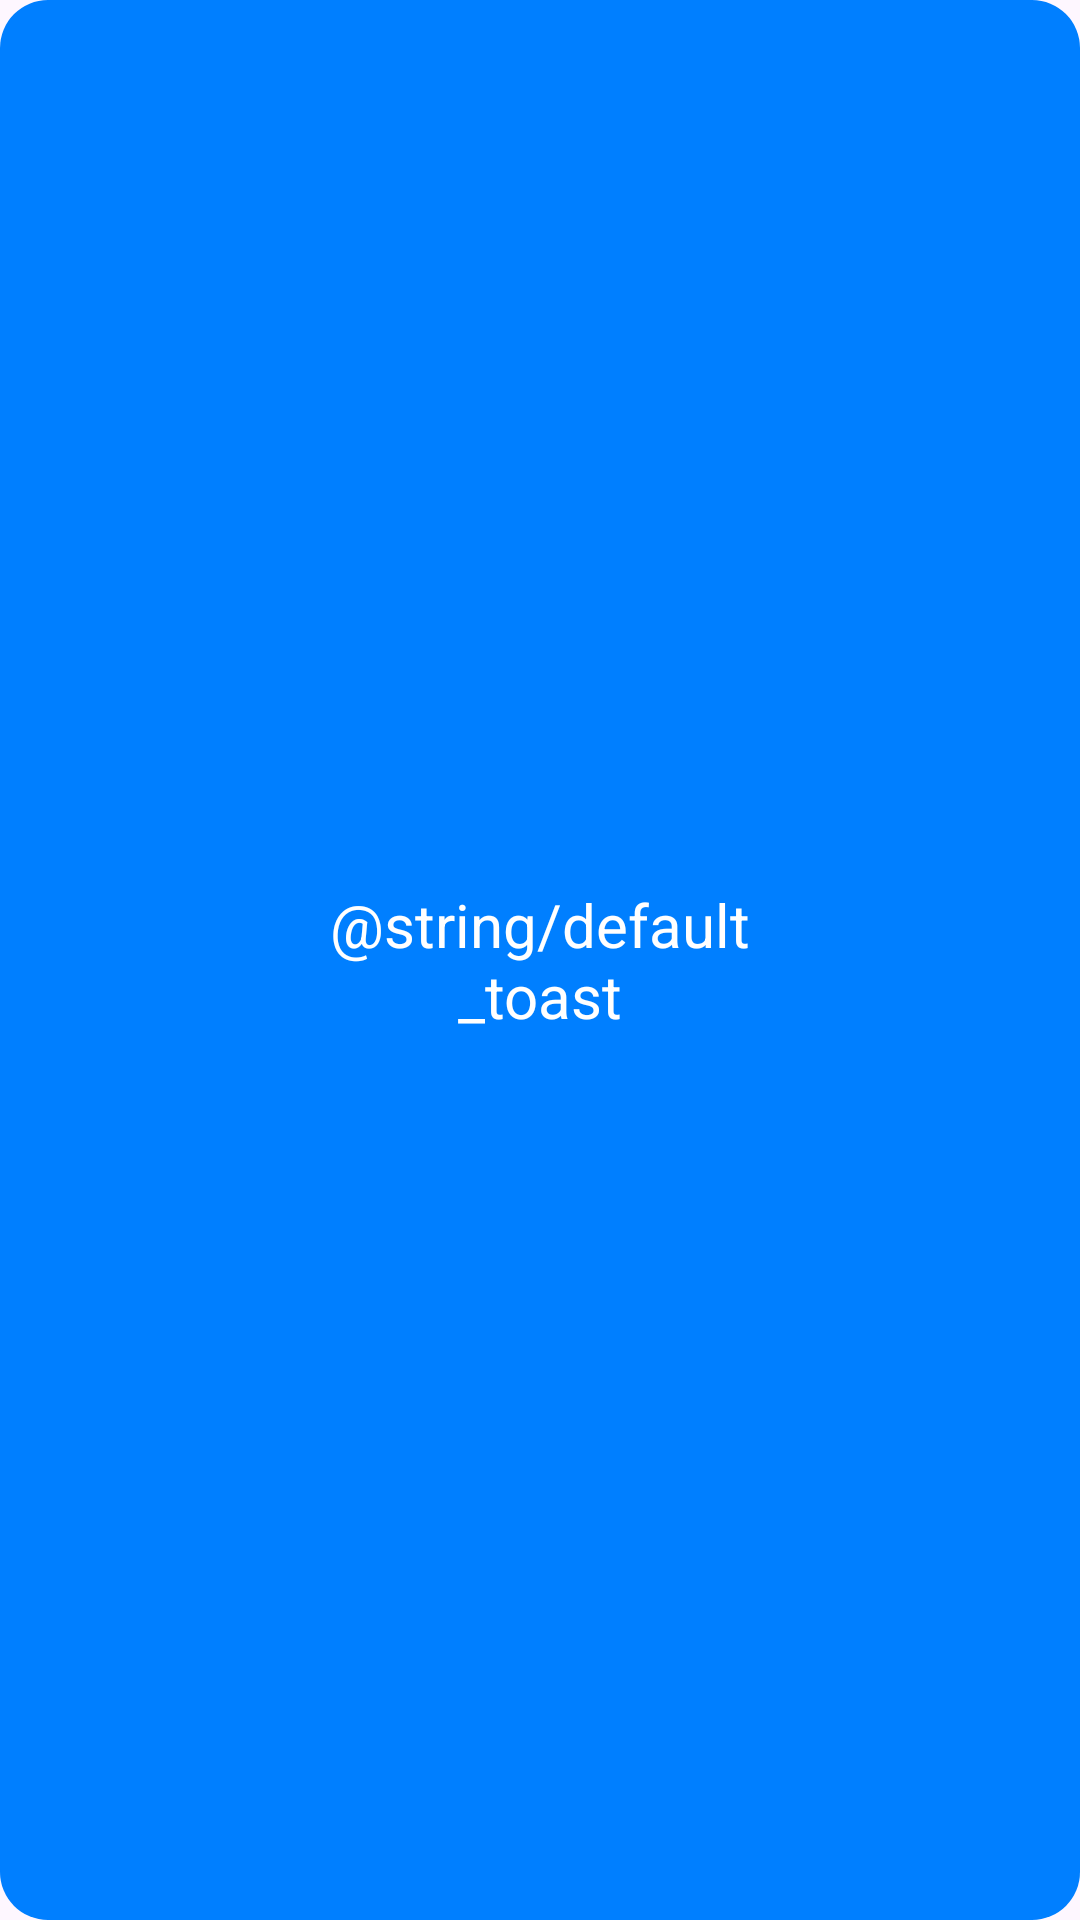

The Android layout XML behind this screen, and the referenced resources:
<!-- AndroidManifest.xml: application theme Theme.SQLite_en_Android -->
<!-- res/layout/custom_toast.xml -->
<?xml version="1.0" encoding="utf-8"?>
<LinearLayout xmlns:android="http://schemas.android.com/apk/res/android"
    android:layout_width="wrap_content"
    android:layout_height="wrap_content"
    android:padding="16dp"
    android:background="@drawable/toast_bg"
    android:gravity="center"
    android:orientation="vertical">

    <TextView
        android:id="@+id/textoToast"
        android:layout_width="150dp"
        android:layout_height="wrap_content"
        android:text="@string/default_toast"
        android:textColor="@color/white"
        android:textSize="20sp"
        android:gravity="center"/>
</LinearLayout>
<!-- resources referenced by this layout -->
<resources>
  <color name="white">#FFFFFF</color>
  <!-- drawable toast_bg (drawable) -->
  <?xml version="1.0" encoding="utf-8"?>
  <shape
      xmlns:android="http://schemas.android.com/apk/res/android"
      android:shape="rectangle">
      <solid android:color="@color/azulchillon"/>
      <corners android:radius="16dp"/>
      <padding
          android:left="16dp"
          android:top="16dp"
          android:right="16dp"
          android:bottom="16dp"/>
  </shape>
  <style name="Theme.SQLite_en_Android" parent="Base.Theme.SQLite_en_Android" />
  <color name="azulchillon">#007FFF</color>
  <style name="Base.Theme.SQLite_en_Android" parent="Theme.Material3.DayNight.NoActionBar">
          
          
      </style>
</resources>
